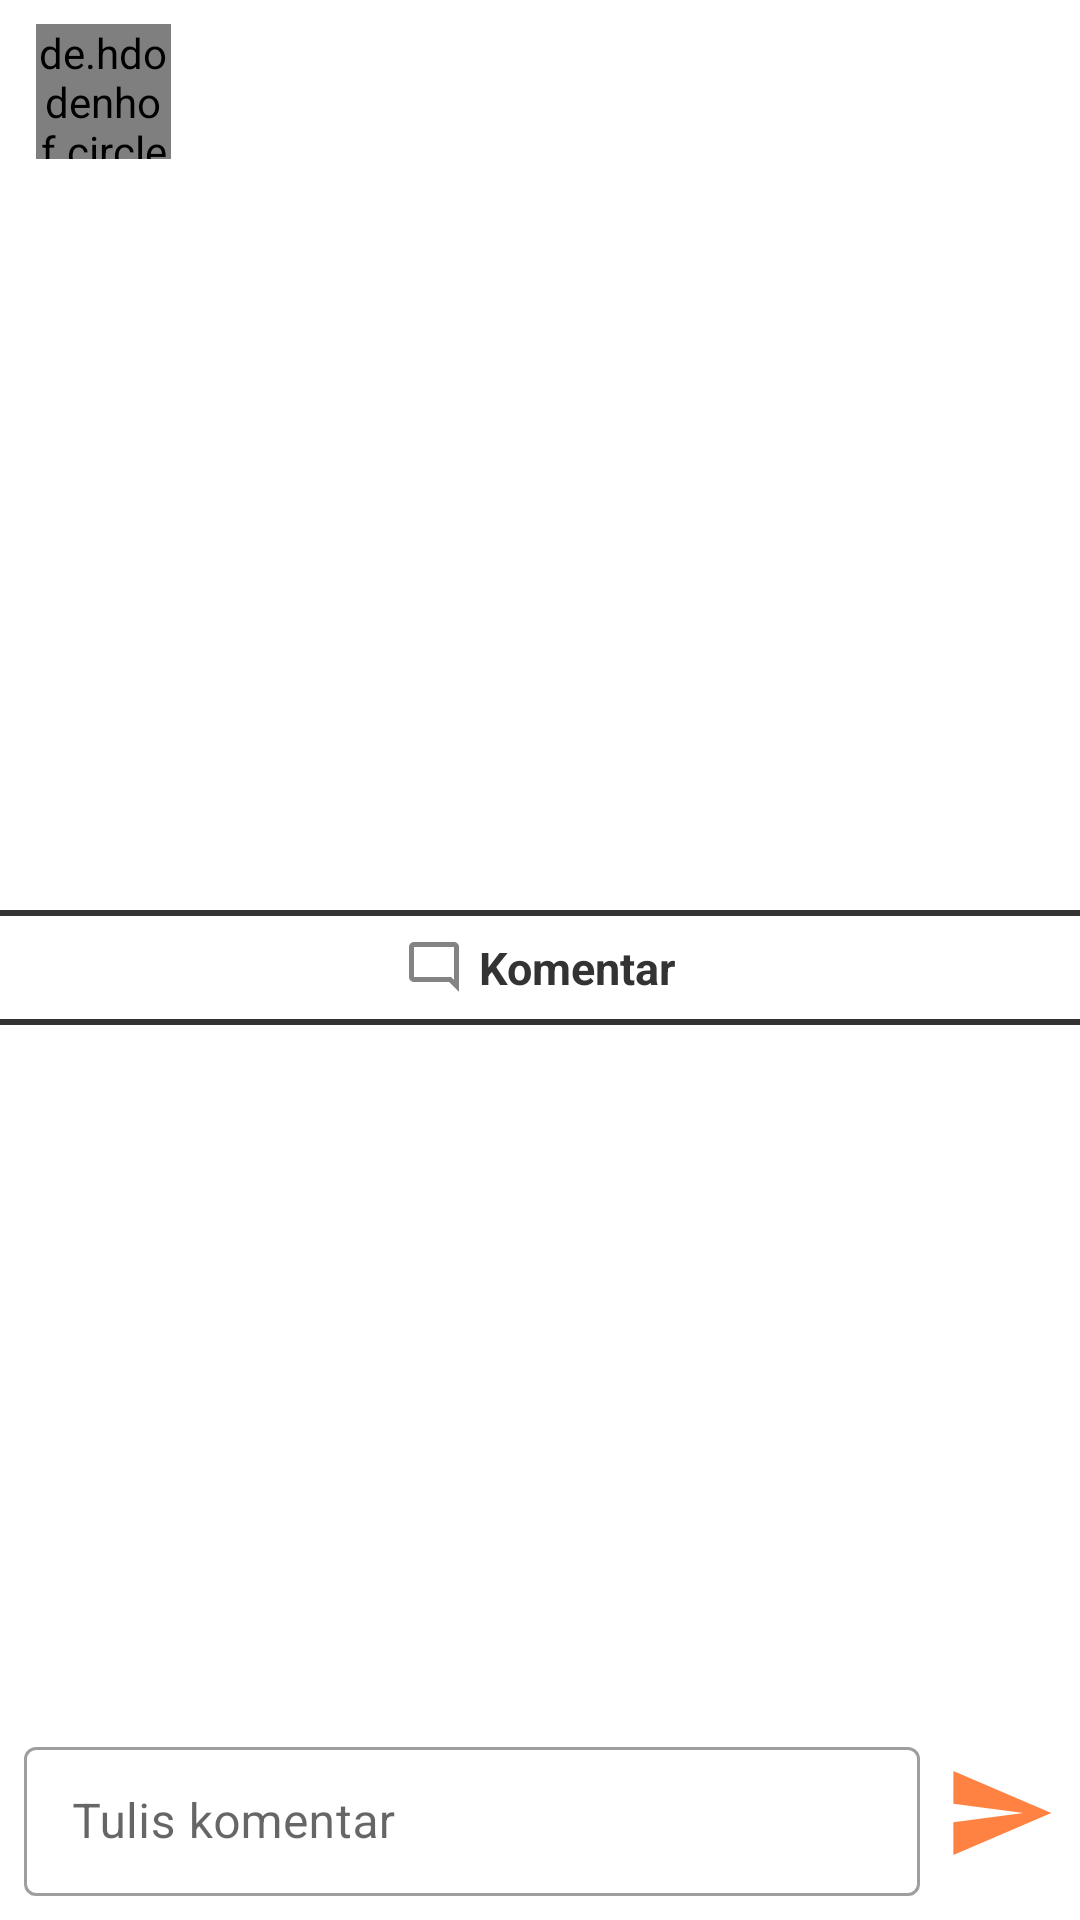

Layout XML and referenced resources for this Android screen:
<!-- AndroidManifest.xml: application theme Theme.LAMASYA -->
<!-- res/layout/activity_detail_story.xml -->
<?xml version="1.0" encoding="utf-8"?>
<androidx.constraintlayout.widget.ConstraintLayout xmlns:android="http://schemas.android.com/apk/res/android"
    xmlns:app="http://schemas.android.com/apk/res-auto"
    xmlns:tools="http://schemas.android.com/tools"
    android:layout_width="match_parent"
    android:layout_height="match_parent"
    tools:context=".ui.view.story.DetailStoryActivity">

    <ScrollView
        android:layout_width="match_parent"
        android:layout_height="match_parent"
        app:layout_constraintStart_toStartOf="parent"
        app:layout_constraintTop_toTopOf="parent">

        <androidx.constraintlayout.widget.ConstraintLayout
            android:layout_width="match_parent"
            android:layout_height="wrap_content"
            app:layout_constraintStart_toStartOf="parent"
            app:layout_constraintTop_toTopOf="parent">

            <androidx.constraintlayout.widget.ConstraintLayout
                android:id="@+id/story_ds_body"
                android:layout_width="match_parent"
                android:layout_height="wrap_content"
                android:layout_gravity="center"
                app:layout_constraintStart_toStartOf="parent"
                app:layout_constraintTop_toTopOf="parent">

                <de.hdodenhof.circleimageview.CircleImageView
                    android:id="@+id/iv_ds_profile"
                    android:layout_width="45dp"
                    android:layout_height="45dp"
                    android:layout_alignParentStart="true"
                    android:layout_alignParentTop="true"
                    android:layout_marginStart="12dp"
                    android:layout_marginTop="8dp"
                    android:src="@drawable/profile"
                    app:civ_border_color="@color/white"
                    app:civ_border_width="2dp"
                    app:layout_constraintStart_toStartOf="parent"
                    app:layout_constraintTop_toTopOf="parent" />

                <TextView
                    android:id="@+id/tv_ds_username"
                    android:layout_width="wrap_content"
                    android:layout_height="wrap_content"
                    android:layout_marginStart="6dp"
                    android:layout_marginTop="8dp"
                    android:fontFamily="@font/poppins_bold"
                    android:textSize="12sp"
                    app:layout_constraintStart_toEndOf="@id/iv_ds_profile"
                    app:layout_constraintTop_toTopOf="parent"
                    tools:text="@string/Nama_orang" />

                <TextView
                    android:id="@+id/tv_ds_time"
                    android:layout_width="wrap_content"
                    android:layout_height="wrap_content"
                    android:layout_marginEnd="12dp"
                    android:fontFamily="@font/poppins_bold"
                    android:textSize="9sp"
                    android:textStyle="normal"
                    app:layout_constraintBottom_toBottomOf="@id/tv_ds_username"
                    app:layout_constraintEnd_toEndOf="parent"
                    app:layout_constraintTop_toTopOf="@id/tv_ds_username"
                    tools:ignore="SmallSp"
                    tools:text="@string/Time" />

                <ImageView
                    android:id="@+id/iv_ds_type_situation"
                    android:layout_width="12dp"
                    android:layout_height="12dp"
                    android:layout_marginStart="6dp"
                    android:layout_marginTop="6dp"
                    android:contentDescription="@string/typeDesc"
                    app:layout_constraintStart_toEndOf="@+id/iv_ds_profile"
                    app:layout_constraintTop_toBottomOf="@+id/tv_ds_username"
                    tools:srcCompat="@drawable/lalu_lintas" />

                <TextView
                    android:id="@+id/tv_ds_situation"
                    android:layout_width="wrap_content"
                    android:layout_height="wrap_content"
                    android:layout_marginStart="4dp"
                    android:fontFamily="@font/poppins"
                    android:textSize="8sp"
                    app:layout_constraintBottom_toBottomOf="@+id/iv_ds_type_situation"
                    app:layout_constraintStart_toEndOf="@+id/iv_ds_type_situation"
                    app:layout_constraintTop_toTopOf="@+id/iv_ds_type_situation"
                    tools:ignore="SmallSp"
                    tools:text="@string/type_situation" />

                <TextView
                    android:id="@+id/tv_ds_desc"
                    android:layout_width="match_parent"
                    android:layout_height="wrap_content"
                    android:layout_marginStart="12dp"
                    android:layout_marginTop="8dp"
                    android:layout_marginEnd="12dp"
                    android:textSize="12sp"
                    app:layout_constraintEnd_toEndOf="parent"
                    app:layout_constraintStart_toStartOf="@id/iv_ds_profile"
                    app:layout_constraintTop_toBottomOf="@id/iv_ds_profile"
                    tools:text="@string/desc" />

                <ImageView
                    android:id="@+id/iv_ds_content"
                    android:layout_width="match_parent"
                    android:layout_height="200dp"
                    android:layout_marginTop="8dp"
                    android:layout_marginBottom="8dp"
                    android:contentDescription="@string/contentDesc"
                    app:layout_constraintBottom_toBottomOf="parent"
                    app:layout_constraintEnd_toEndOf="parent"
                    app:layout_constraintStart_toStartOf="parent"
                    app:layout_constraintTop_toBottomOf="@id/tv_ds_desc"
                    tools:srcCompat="@drawable/rectangle_11" />

            </androidx.constraintlayout.widget.ConstraintLayout>

            <View
                android:id="@+id/story_ds_line"
                android:layout_width="match_parent"
                android:layout_height="2dp"
                android:layout_marginTop="10dp"
                android:background="@color/gray"
                app:layout_constraintStart_toStartOf="parent"
                app:layout_constraintTop_toBottomOf="@id/story_ds_body" />

            <LinearLayout
                android:id="@+id/ly_ds_comment_story"
                android:layout_width="match_parent"
                android:layout_height="wrap_content"
                android:gravity="center"
                android:orientation="horizontal"
                android:paddingVertical="7dp"
                app:layout_constraintStart_toStartOf="parent"
                app:layout_constraintTop_toBottomOf="@id/story_ds_line">

                <ImageView
                    android:layout_width="20dp"
                    android:layout_height="20dp"
                    android:layout_marginEnd="5dp"
                    android:contentDescription="@string/tittle_comment"
                    android:src="@drawable/ic_outline_mode_comment_24" />

                <TextView
                    android:layout_width="wrap_content"
                    android:layout_height="wrap_content"
                    android:text="@string/tittle_comment"
                    android:textColor="@color/gray"
                    android:textSize="15sp"
                    android:textStyle="bold" />
            </LinearLayout>


            <View
                android:id="@+id/story_ds_line2"
                android:layout_width="match_parent"
                android:layout_height="2dp"
                android:layout_marginBottom="10dp"
                android:background="@color/gray"
                app:layout_constraintStart_toStartOf="parent"
                app:layout_constraintTop_toBottomOf="@id/ly_ds_comment_story" />

            <androidx.recyclerview.widget.RecyclerView
                android:id="@+id/rv_list_comment"
                android:layout_width="match_parent"
                android:layout_height="wrap_content"
                app:layout_constraintStart_toStartOf="parent"
                app:layout_constraintTop_toBottomOf="@id/story_ds_line2" />
        </androidx.constraintlayout.widget.ConstraintLayout>
    </ScrollView>

    <LinearLayout
        android:layout_width="match_parent"
        android:layout_height="wrap_content"
        android:background="@color/white"
        android:gravity="center_vertical"
        android:orientation="horizontal"
        app:layout_constraintBottom_toBottomOf="parent"
        app:layout_constraintStart_toStartOf="parent">

        <com.google.android.material.textfield.TextInputLayout
            android:id="@+id/CommentTextInput"
            style="@style/Widget.MaterialComponents.TextInputLayout.OutlinedBox"
            android:layout_width="0dp"
            android:layout_height="55dp"
            android:layout_margin="8dp"
            android:layout_weight="8"
            app:layout_constraintEnd_toEndOf="parent"
            app:layout_constraintStart_toStartOf="parent"
            app:layout_constraintTop_toBottomOf="@+id/guideline3">

            <com.google.android.material.textfield.TextInputEditText
                android:id="@+id/et_comment"
                android:layout_width="match_parent"
                android:layout_height="match_parent"
                android:hint="@string/write_a_comment" />
        </com.google.android.material.textfield.TextInputLayout>

        <ImageView
            android:id="@+id/iv_send_comment"
            android:layout_width="0dp"
            android:layout_height="38dp"
            android:layout_marginRight="8dp"
            android:layout_weight="1"
            android:contentDescription="@string/tittle_send"
            android:src="@drawable/ic_baseline_send_24" />
    </LinearLayout>
</androidx.constraintlayout.widget.ConstraintLayout>
<!-- resources referenced by this layout -->
<resources>
  <color name="gray">#333333</color>
  <color name="white">#FFFFFFFF</color>
  <!-- drawable ic_baseline_send_24 (drawable) -->
  <vector android:autoMirrored="true" android:height="24dp"
      android:tint="@color/orange_300" android:viewportHeight="24"
      android:viewportWidth="24" android:width="24dp" xmlns:android="http://schemas.android.com/apk/res/android">
      <path android:fillColor="@android:color/white" android:pathData="M2.01,21L23,12 2.01,3 2,10l15,2 -15,2z"/>
  </vector>
  <!-- drawable ic_outline_mode_comment_24 (drawable) -->
  <vector android:height="24dp" android:tint="#838383"
      android:viewportHeight="24" android:viewportWidth="24"
      android:width="24dp" xmlns:android="http://schemas.android.com/apk/res/android">
      <path android:fillColor="@android:color/white" android:pathData="M20,17.17L18.83,16H4V4h16v13.17zM20,2H4c-1.1,0 -2,0.9 -2,2v12c0,1.1 0.9,2 2,2h14l4,4V4c0,-1.1 -0.9,-2 -2,-2z"/>
  </vector>
  <!-- drawable profile (drawable) -->
  <vector xmlns:android="http://schemas.android.com/apk/res/android"
      android:width="25dp"
      android:height="25dp"
      android:viewportWidth="25"
      android:viewportHeight="25">
    <path
        android:pathData="M12.5,4.167C13.605,4.167 14.665,4.606 15.446,5.387C16.228,6.168 16.667,7.228 16.667,8.333C16.667,9.438 16.228,10.498 15.446,11.28C14.665,12.061 13.605,12.5 12.5,12.5C11.395,12.5 10.335,12.061 9.554,11.28C8.772,10.498 8.333,9.438 8.333,8.333C8.333,7.228 8.772,6.168 9.554,5.387C10.335,4.606 11.395,4.167 12.5,4.167M12.5,14.583C17.104,14.583 20.833,16.448 20.833,18.75V20.833H4.167V18.75C4.167,16.448 7.896,14.583 12.5,14.583Z"
        android:fillColor="#838383"/>
  </vector>
  <string name="Nama_orang">Kiba Inuzuka</string>
  <string name="Time">1 Jam Yang Lalu</string>
  <string name="contentDesc">Ini adalah gambar untuk konten</string>
  <string name="desc">Lorem ipsum dolor sit amet, consectetur adipiscing elit. Ut tellus at mi pretium lacus. Leo erat massa blandit ac commodo. Sed in vitae tristique phasellus. Egestas quis morbi consectetur laoreet eu libero,</string>
  <string name="tittle_comment">Komentar</string>
  <string name="tittle_send">Kirim</string>
  <string name="typeDesc">ini adalah deskripsi konten tipe situasi</string>
  <string name="type_situation">Tipe Situasi</string>
  <string name="write_a_comment">Tulis komentar</string>
  <style name="Theme.LAMASYA" parent="Theme.MaterialComponents.DayNight.DarkActionBar">
          
          <item name="colorPrimary">@color/mainOrange</item>
          <item name="colorPrimaryVariant">@color/mainOrange</item>
          <item name="colorOnPrimary">@color/white</item>
          
          <item name="colorSecondary">@color/teal_200</item>
          <item name="colorSecondaryVariant">@color/teal_700</item>
          <item name="colorOnSecondary">@color/black</item>
          
          <item name="android:statusBarColor">?attr/colorPrimaryVariant</item>
          
      </style>
  <color name="orange_300">#FF8243</color>
  <color name="mainOrange">#FF9A62</color>
  <color name="teal_200">#FF03DAC5</color>
  <color name="teal_700">#FF018786</color>
  <color name="black">#FF000000</color>
</resources>
